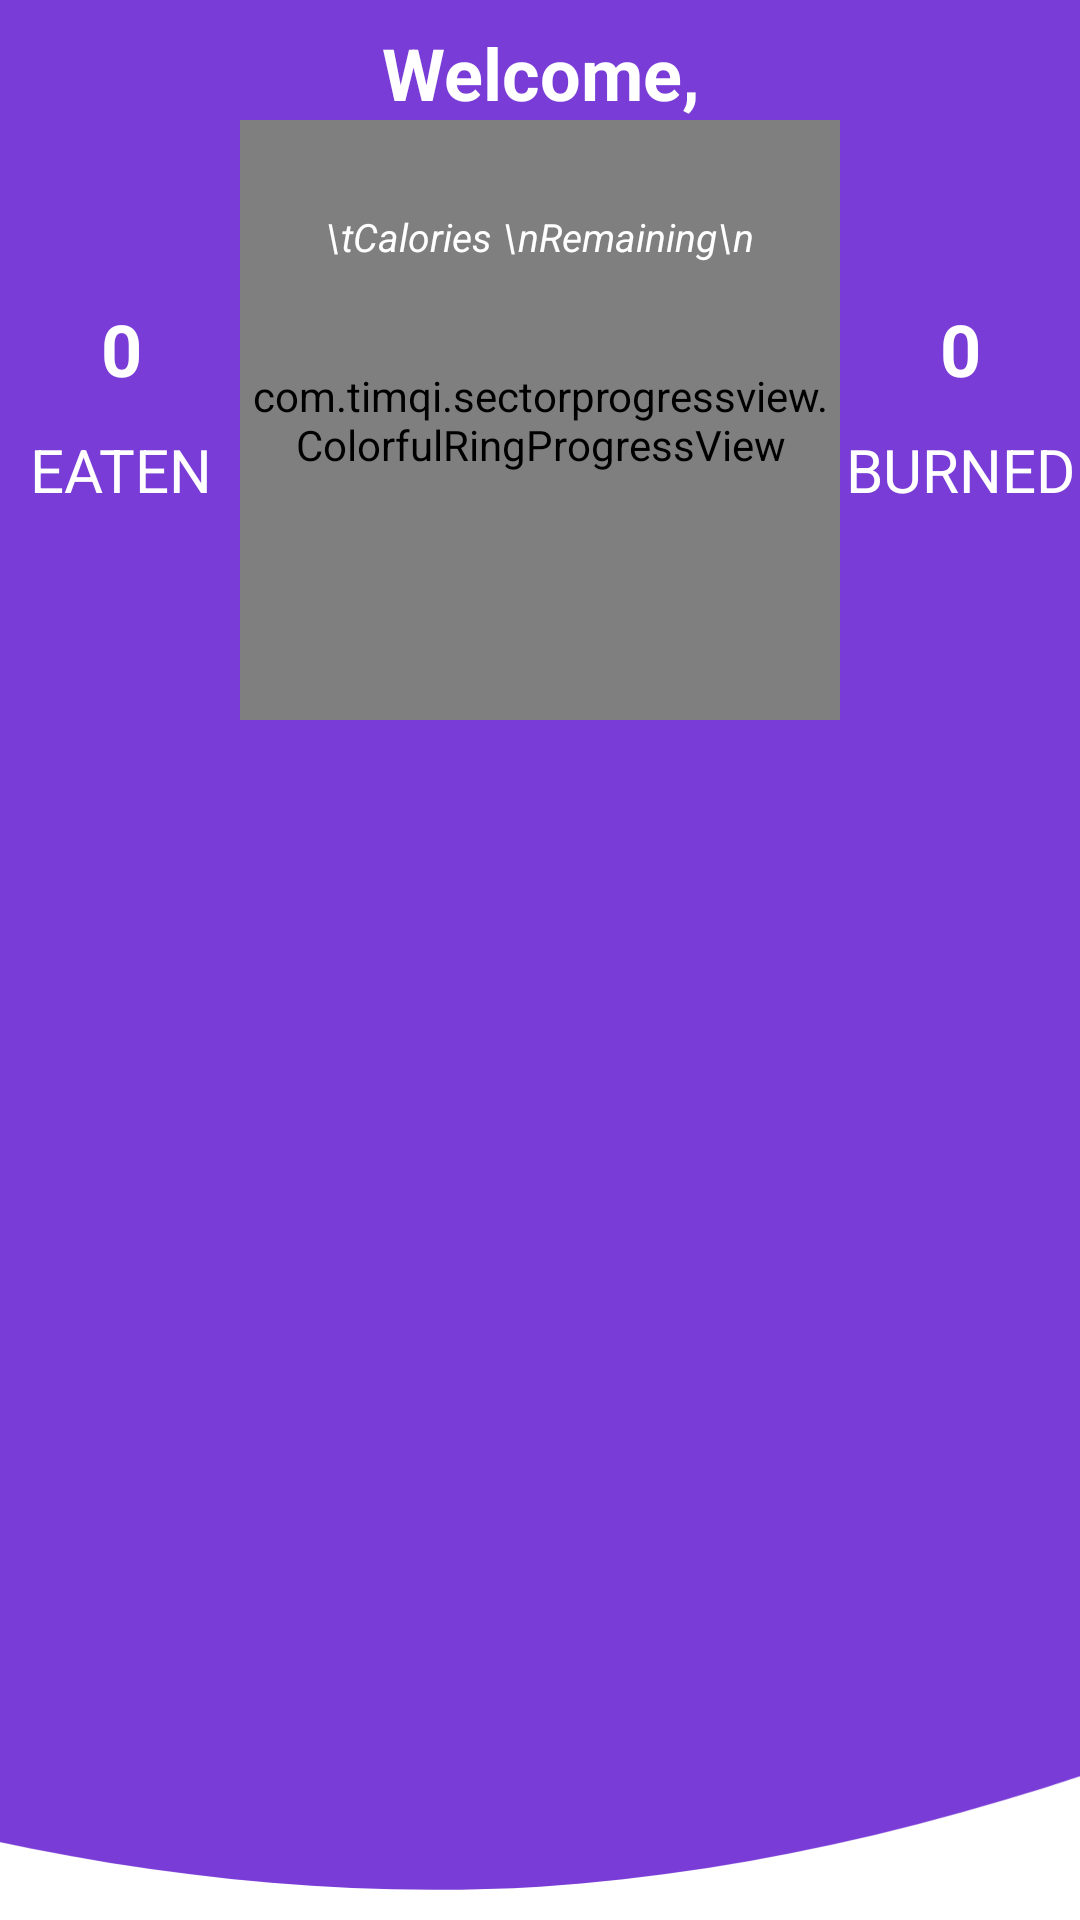

Layout XML and referenced resources for this Android screen:
<!-- AndroidManifest.xml: application theme Theme.Fitnics -->
<!-- res/layout/home_wavy_stats_view.xml -->
<?xml version="1.0" encoding="utf-8"?>
<androidx.constraintlayout.widget.ConstraintLayout xmlns:android="http://schemas.android.com/apk/res/android"
    xmlns:app="http://schemas.android.com/apk/res-auto"
    xmlns:tools="http://schemas.android.com/tools"
    android:layout_width="match_parent"
    android:layout_height="wrap_content"
    tools:context=".presentation.HomeActivity">

    <ImageView
        android:id="@+id/wave_image"
        android:layout_width="match_parent"
        android:layout_height="match_parent"
        android:contentDescription="ImageView"
        android:scaleType="centerCrop"
        android:src="@drawable/ic_wave"
        app:layout_collapseMode="parallax"
        tools:ignore="MissingConstraints" />

    <TextView
        android:id="@+id/textGreeting"
        android:layout_width="match_parent"
        android:layout_height="wrap_content"
        android:layout_marginStart="8dp"
        android:layout_marginTop="8dp"
        android:layout_marginEnd="8dp"
        android:text="@string/greeting"
        android:textAlignment="center"
        android:textAppearance="@style/TextAppearance.AppCompat.Headline"
        android:textColor="@android:color/background_light"
        android:textStyle="bold"
        app:layout_constraintEnd_toEndOf="parent"
        app:layout_constraintStart_toStartOf="parent"
        app:layout_constraintTop_toTopOf="@+id/wave_image" />

    <FrameLayout
        android:id="@+id/frame"
        android:layout_width="200dp"
        android:layout_height="200dp"
        android:layout_centerHorizontal="true"
        android:layout_gravity="center"
        android:layout_marginTop="40dp"
        app:layout_constraintEnd_toEndOf="parent"
        app:layout_constraintHorizontal_bias="0.5"
        app:layout_constraintStart_toStartOf="parent"
        app:layout_constraintTop_toTopOf="parent"
        tools:ignore="MissingConstraints"
        tools:layout_centerHorizontal="true">

        <com.timqi.sectorprogressview.ColorfulRingProgressView
            android:id="@+id/crpv"
            android:layout_width="match_parent"
            android:layout_height="match_parent"
            app:bgColor="#e1e1e1"
            app:fgColorEnd="#ff4800"
            app:fgColorStart="#ffe400"
            app:percent="0"
            app:startAngle="0"
            app:strokeWidth="13dp" />

        <TextView
            android:layout_width="wrap_content"
            android:layout_height="wrap_content"
            android:layout_gravity="center_horizontal"
            android:layout_marginTop="30dp"
            android:text="\tCalories \nRemaining\n"
            android:textAppearance="@style/TextAppearance.AppCompat.Headline"
            android:textColor="@android:color/background_light"
            android:textSize="13sp"
            android:textStyle="italic" />

        <TextView
            android:id="@+id/textRemaining"
            android:layout_width="wrap_content"
            android:layout_height="wrap_content"
            android:layout_gravity="center"
            android:layout_marginTop="10dp"
            android:textAppearance="@style/TextAppearance.AppCompat.Headline"
            android:textColor="@android:color/background_light"
            android:textSize="30sp"
            android:textStyle="bold" />
    </FrameLayout>

    <FrameLayout
        android:layout_width="100dp"
        android:layout_height="100dp"
        android:layout_centerHorizontal="true"
        android:layout_gravity="center"
        android:layout_marginTop="70dp"
        app:layout_constraintEnd_toStartOf="@id/frame"
        app:layout_constraintHorizontal_bias="0.5"
        app:layout_constraintStart_toStartOf="parent"
        app:layout_constraintTop_toTopOf="parent"
        tools:ignore="MissingConstraints"
        tools:layout_centerHorizontal="true">


        <TextView
            android:id="@+id/textTotalIntake"
            android:layout_width="match_parent"
            android:layout_height="wrap_content"
            android:layout_marginTop="30dp"
            android:text="0"
            android:singleLine="true"
            android:textAlignment="center"
            android:textAppearance="@style/TextAppearance.AppCompat.Headline"
            android:textColor="@android:color/background_light"
            android:textStyle="bold" />

        <TextView
            android:layout_width="match_parent"
            android:layout_height="wrap_content"
            android:textAlignment="center"
            android:text="EATEN"
            android:textSize="20sp"
            android:layout_gravity="bottom"
            android:textAppearance="@style/TextAppearance.AppCompat.Headline"
            android:textColor="@android:color/background_light"
            tools:ignore="RtlCompat" />

    </FrameLayout>

    <FrameLayout
        android:layout_width="100dp"
        android:layout_height="100dp"
        android:layout_centerHorizontal="true"
        android:layout_gravity="center"
        android:layout_marginTop="70dp"
        app:layout_constraintEnd_toEndOf="parent"
        app:layout_constraintHorizontal_bias="0.5"
        app:layout_constraintStart_toEndOf="@id/frame"
        app:layout_constraintTop_toTopOf="parent"
        tools:ignore="MissingConstraints"
        tools:layout_centerHorizontal="true">

        <TextView
            android:id="@+id/textTotalBurned"
            android:layout_width="match_parent"
            android:layout_height="wrap_content"
            android:layout_marginTop="30dp"
            android:text="0"
            android:textAlignment="center"
            android:textAppearance="@style/TextAppearance.AppCompat.Headline"
            android:textColor="@android:color/background_light"
            android:textStyle="bold" />

        <TextView
            android:layout_width="match_parent"
            android:layout_height="wrap_content"
            android:textAlignment="center"
            android:singleLine="true"
            android:text="BURNED"
            android:textSize="20sp"
            android:layout_gravity="bottom"
            android:textAppearance="@style/TextAppearance.AppCompat.Headline"
            android:textColor="@android:color/background_light"
            tools:ignore="RtlCompat" />

    </FrameLayout>

</androidx.constraintlayout.widget.ConstraintLayout>
<!-- resources referenced by this layout -->
<resources>
  <!-- drawable ic_wave (drawable) -->
  <vector android:alpha="0.96" android:height="320dp"
      android:viewportHeight="190" android:viewportWidth="1440"
      android:width="900dp" xmlns:android="http://schemas.android.com/apk/res/android">
      <path android:fillAlpha="0.8" android:fillColor="#5000ca" android:pathData="M0,64L120,96C240,128 480,192 720,186.7C960,181 1200,107 1320,69.3L1440,32L1440,0L1320,0C1200,0 960,0 720,0C480,0 240,0 120,0L0,0Z"/>
  </vector>
  <string name="greeting">Welcome, </string>
  <style name="Theme.Fitnics" parent="Theme.MaterialComponents.DayNight.DarkActionBar">
          
          <item name="colorPrimary">@color/purple_500</item>
          <item name="colorPrimaryVariant">@color/purple_700</item>
          <item name="colorOnPrimary">@color/white</item>
          
          <item name="colorSecondary">@color/teal_200</item>
          <item name="colorSecondaryVariant">@color/teal_700</item>
          <item name="colorOnSecondary">@color/black</item>
          
          <item name="android:statusBarColor" tools:targetApi="l">?attr/colorPrimaryVariant</item>
          
      </style>
  <color name="purple_500">#FF6200EE</color>
  <color name="purple_700">#FF3700B3</color>
  <color name="white">#FFFFFFFF</color>
  <color name="teal_200">#FF03DAC5</color>
  <color name="teal_700">#FF018786</color>
  <color name="black">#FF000000</color>
</resources>
